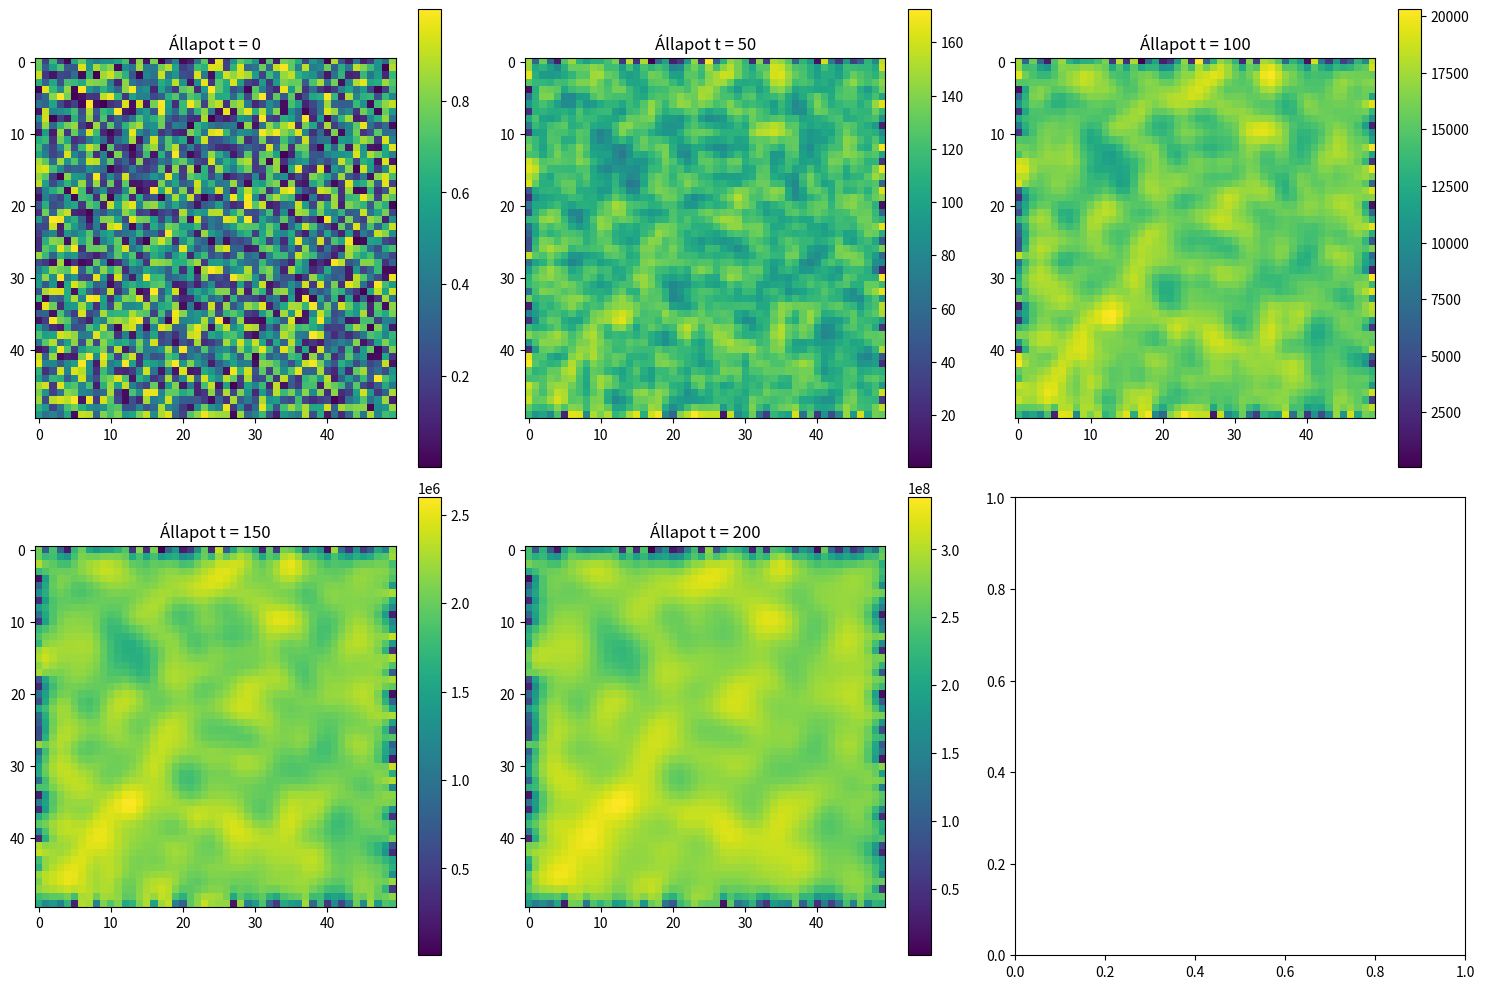

Generate this figure with matplotlib:
import numpy as np
import matplotlib.pyplot as plt

class ChuaYangCNN:
    def __init__(self, size, a=10, b=15, coupling_strength=0.1):
        """
        Inicializálja a Chua-Yang Celluláris Neurális Hálózatot
        
        Paraméterek:
        - size: A hálózat térbeli mérete (NxN)
        - a, b: Nemlineáris paraméterek
        - coupling_strength: Térbeli csatolási erősség
        """
        self.size = size
        self.a = a
        self.b = b
        self.coupling_strength = coupling_strength
        
        # Inicializálja a hálózat állapotát
        self.state = np.random.rand(size, size)
    
    def nonlinear_activation(self, u):
        """
        Chua-féle nemlineáris aktivációs függvény
        
        u: Bemeneti érték
        return: Nemlineárisan transzformált érték
        """
        return (self.a * u + 
                0.5 * (self.b - self.a) * 
                (np.abs(u + 1) - np.abs(u - 1)))
    
    def spatial_laplacian(self, u):
        """
        Térbeli Laplace-operátor numerikus közelítése
        
        u: 2D állapottér
        return: Laplace-operátor által transzformált tér
        """
        # Peremfeltételek: nullás perem
        laplacian = np.zeros_like(u)
        
        # Belső pontok Laplace-operátora
        for i in range(1, u.shape[0] - 1):
            for j in range(1, u.shape[1] - 1):
                laplacian[i, j] = (
                    u[i+1, j] + u[i-1, j] + 
                    u[i, j+1] + u[i, j-1] - 
                    4 * u[i, j]
                )
        
        return laplacian
    
    def spatial_convolution(self, u):
        """
        Térbeli konvolúció közelítő számítása
        
        u: 2D állapottér
        return: Konvolúció eredménye
        """
        # Egyszerűsített szomszédsági súlyozás
        kernel = np.array([
            [0.25, 0.5, 0.25],
            [0.5,  0,    0.5],
            [0.25, 0.5, 0.25]
        ])
        
        convolved = np.zeros_like(u)
        for i in range(1, u.shape[0] - 1):
            for j in range(1, u.shape[1] - 1):
                local_region = u[i-1:i+2, j-1:j+2]
                convolved[i, j] = np.sum(local_region * kernel)
        
        return convolved
    
    def evolve(self, dt=0.01, steps=100):
        """
        A hálózat dinamikai fejlődésének szimulációja
        
        dt: Időlépés
        steps: Szimulációs lépések száma
        """
        history = [self.state.copy()]
        
        for _ in range(steps):
            # Nemlineáris dinamikai egyenlet numerikus integrálása
            delta_u = (
                self.spatial_laplacian(self.state) + 
                self.nonlinear_activation(self.state) + 
                self.coupling_strength * self.spatial_convolution(self.state)
            )
            
            # Euler-módszer szerinti időfejlődés
            self.state += dt * delta_u
            
            history.append(self.state.copy())
        
        return np.array(history)
    
    def visualize(self, history):
        """
        A hálózat térdinamikájának vizualizációja
        
        history: A hálózat állapotainak sorozata
        """
        fig, axes = plt.subplots(2, 3, figsize=(15, 10))
        axes = axes.ravel()
        
        timesteps = [0, len(history)//4, len(history)//2, 
                     3*len(history)//4, len(history)-1]
        
        for i, ts in enumerate(timesteps):
            im = axes[i].imshow(history[ts], cmap='viridis')
            axes[i].set_title(f'Állapot t = {ts}')
            plt.colorbar(im, ax=axes[i])
        
        plt.tight_layout()
        plt.show()

# Példa használat
cnn = ChuaYangCNN(size=50, a=10, b=15, coupling_strength=0.1)
history = cnn.evolve(steps=200)
cnn.visualize(history)